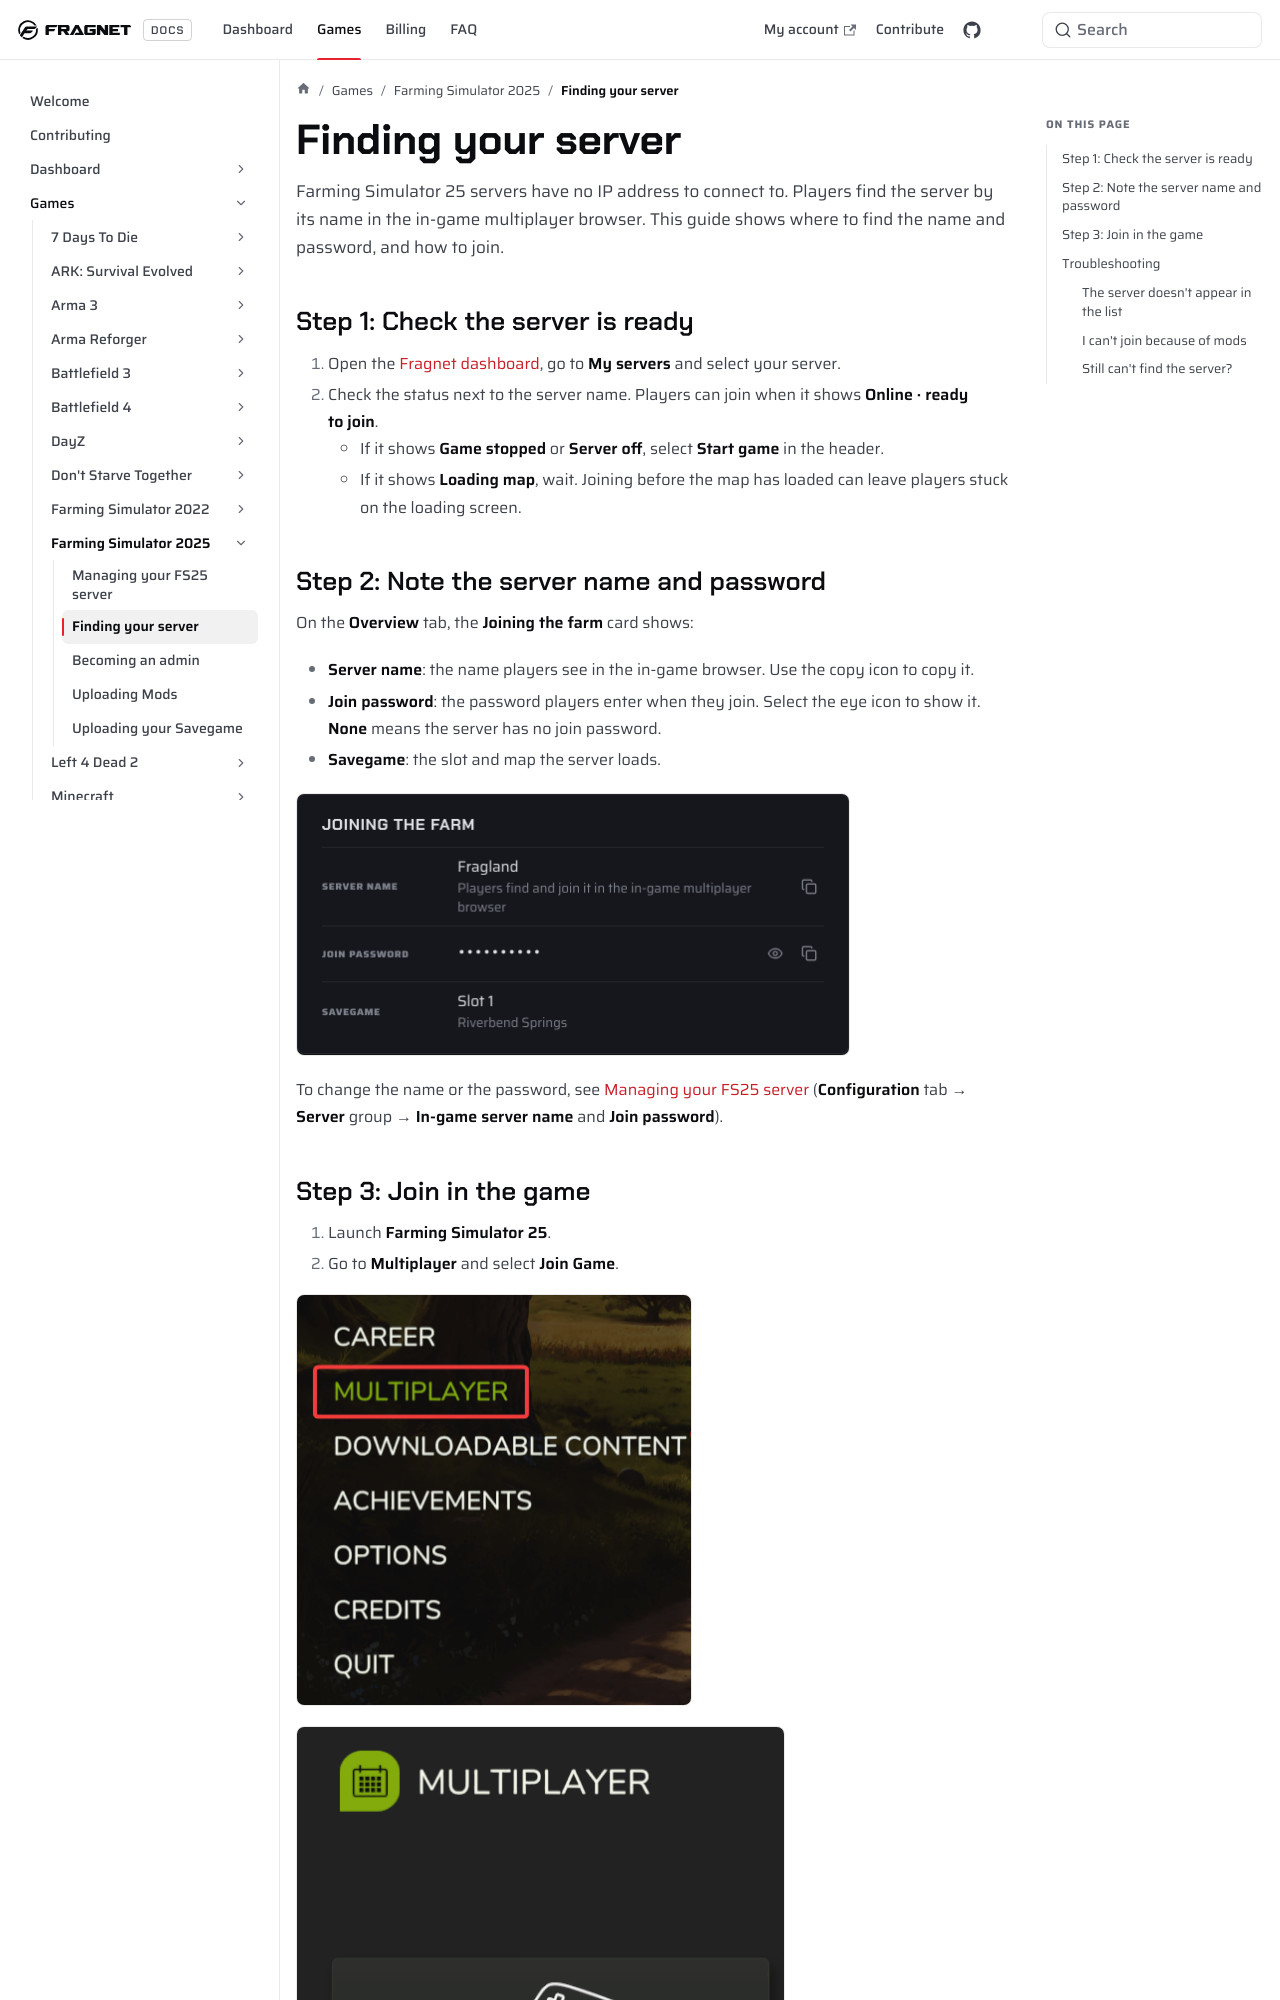

repository: FragnetNetwork/docs · page: games/fs25/finding-your-server/index.html · generator: docusaurus

---
title: Finding your server
keywords: ['fs25', 'fs25 server', 'farming simulator 25 server', 'fs25 join server', 'fs25 find server', 'fs25 server name', 'fs25 join password', 'fs25 server browser']
---

# Finding your server

Farming Simulator 25 servers have no IP address to connect to. Players find the server by its name in the in-game multiplayer browser. This guide shows where to find the name and password, and how to join.

## Step 1: Check the server is ready

1. Open the [Fragnet dashboard](VAR::PANEL_URL), go to **My servers** and select your server.
2. Check the status next to the server name. Players can join when it shows **Online · ready to join**.
   - If it shows **Game stopped** or **Server off**, select **Start game** in the header.
   - If it shows **Loading map**, wait. Joining before the map has loaded can leave players stuck on the loading screen.

## Step 2: Note the server name and password

On the **Overview** tab, the **Joining the farm** card shows:

- **Server name**: the name players see in the in-game browser. Use the copy icon to copy it.
- **Join password**: the password players enter when they join. Select the eye icon to show it. **None** means the server has no join password.
- **Savegame**: the slot and map the server loads.

![FS25 server, Overview tab with the game running](images/fs25-joining-the-farm@2x.png)

To change the name or the password, see [Managing your FS25 server](./accessing-your-control-panel.md#change-the-game-settings) (**Configuration** tab → **Server** group → **In-game server name** and **Join password**).
